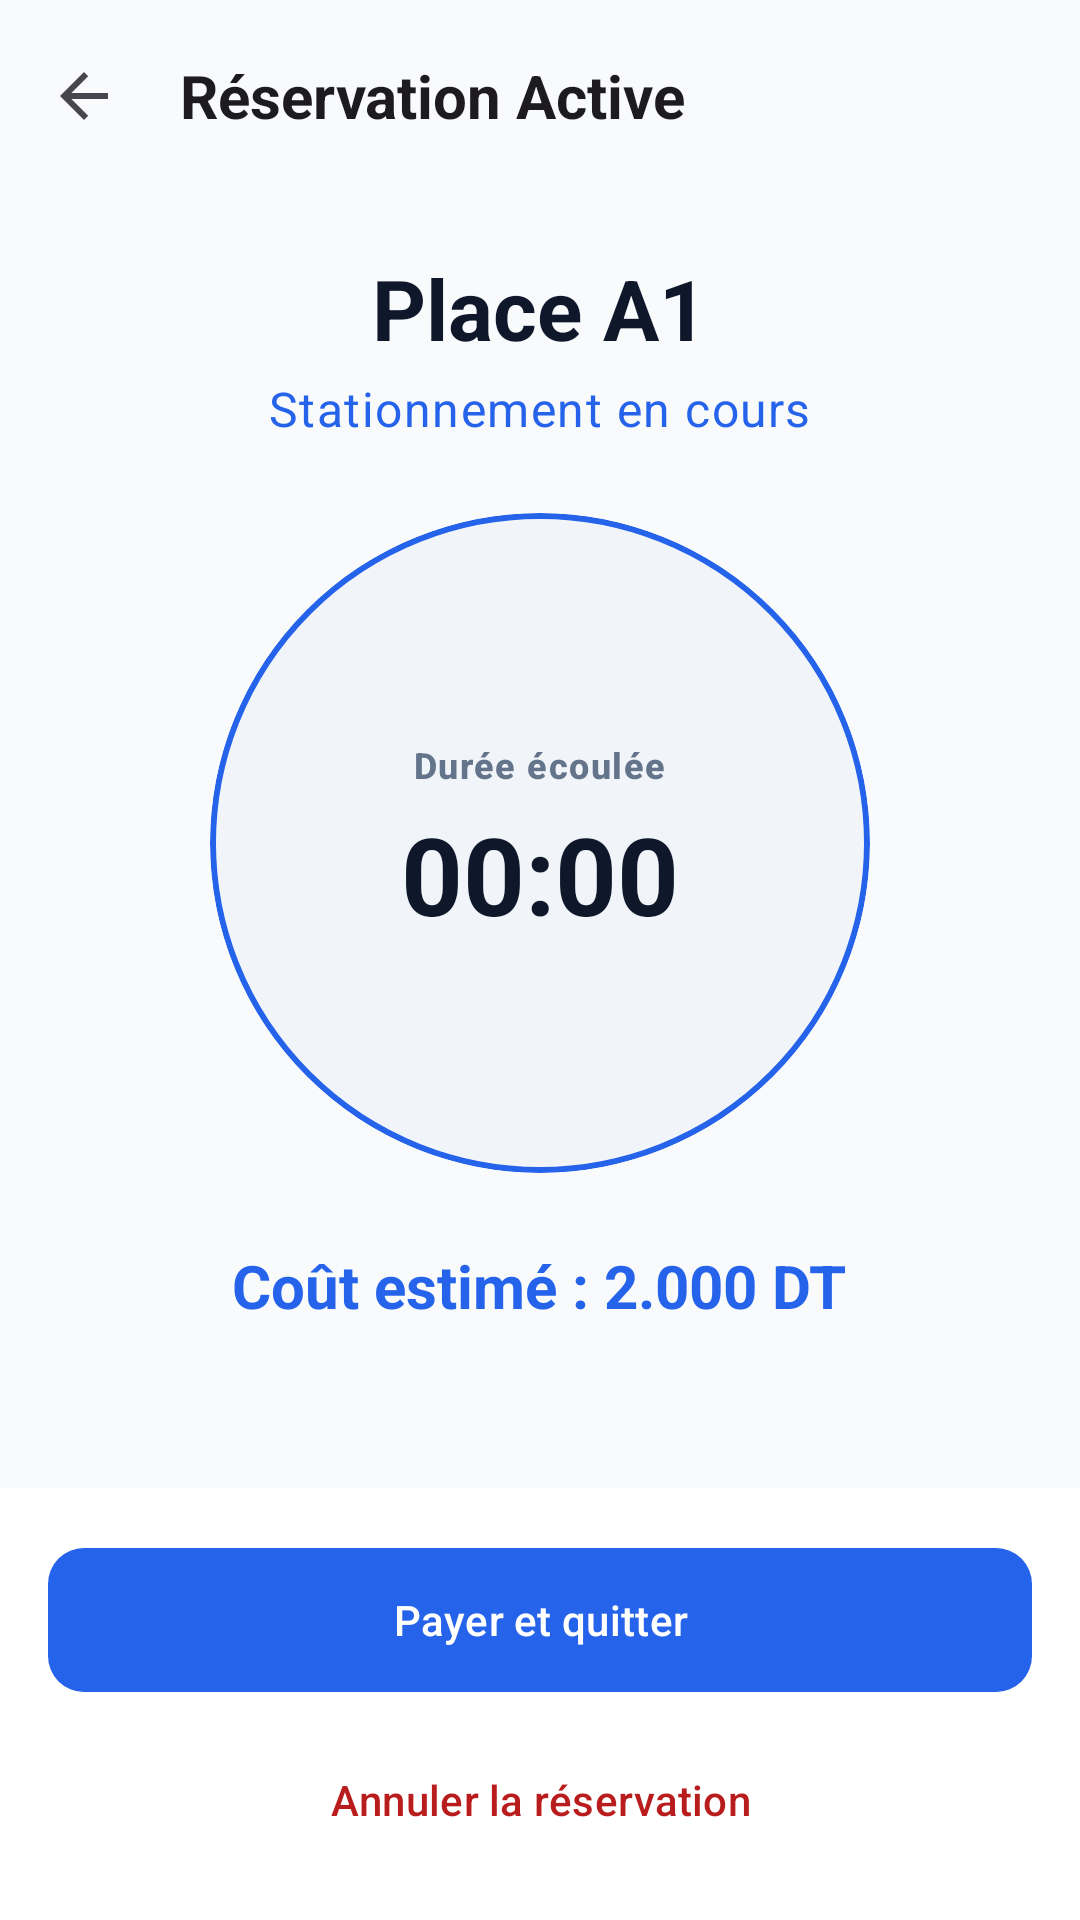

Here is an Android app screen rendered from its layout file. Give the layout XML and the strings, colors and styles it references.
<!-- AndroidManifest.xml: application theme Theme.EasyPark -->
<!-- res/layout/activity_client_reservation.xml -->
<?xml version="1.0" encoding="utf-8"?>
<RelativeLayout xmlns:android="http://schemas.android.com/apk/res/android"
    xmlns:app="http://schemas.android.com/apk/res-auto"
    android:layout_width="match_parent"
    android:layout_height="match_parent"
    android:background="?android:attr/colorBackground">

    <com.google.android.material.appbar.MaterialToolbar
        android:id="@+id/toolbar"
        style="@style/Widget.EasyPark.Toolbar"
        android:layout_width="match_parent"
        android:layout_height="?attr/actionBarSize"
        app:title="Réservation Active"
        app:navigationIcon="?attr/homeAsUpIndicator" />

    <androidx.core.widget.NestedScrollView
        android:layout_width="match_parent"
        android:layout_height="match_parent"
        android:layout_below="@id/toolbar"
        android:layout_above="@id/bottomBar"
        android:fillViewport="true">

        <LinearLayout
            android:layout_width="match_parent"
            android:layout_height="wrap_content"
            android:orientation="vertical"
            android:padding="20dp"
            android:gravity="center_horizontal">

            
            <include
                android:id="@+id/emptyState"
                layout="@layout/empty_state"
                android:visibility="gone" />

            <TextView
                android:id="@+id/tvNoReservation"
                android:layout_width="wrap_content"
                android:layout_height="wrap_content"
                android:text="Aucune réservation active pour le moment."
                android:textAppearance="@style/TextAppearance.EasyPark.Body"
                android:textColor="?attr/colorOnSurfaceVariant"
                android:visibility="gone"
                android:layout_marginTop="40dp" />

            
            <LinearLayout
                android:id="@+id/cardActive"
                android:layout_width="match_parent"
                android:layout_height="wrap_content"
                android:orientation="vertical"
                android:gravity="center_horizontal">

                <TextView
                    android:id="@+id/tvSpotTitle"
                    android:layout_width="wrap_content"
                    android:layout_height="wrap_content"
                    android:text="Place A1"
                    android:textAppearance="@style/TextAppearance.EasyPark.Display"
                    android:textColor="?attr/colorOnSurface"
                    android:layout_marginBottom="4dp" />

                <TextView
                    android:id="@+id/tvStatusMessage"
                    android:layout_width="wrap_content"
                    android:layout_height="wrap_content"
                    android:text="Stationnement en cours"
                    android:textAppearance="@style/TextAppearance.EasyPark.Body"
                    android:textColor="?attr/colorPrimary"
                    android:layout_marginBottom="24dp" />

                
                <com.google.android.material.card.MaterialCardView
                    style="@style/Widget.EasyPark.Card"
                    android:layout_width="220dp"
                    android:layout_height="220dp"
                    app:cardCornerRadius="110dp"
                    app:cardBackgroundColor="?attr/colorSurfaceVariant"
                    app:strokeWidth="2dp"
                    app:strokeColor="?attr/colorPrimary"
                    android:layout_marginBottom="24dp">

                    <LinearLayout
                        android:layout_width="match_parent"
                        android:layout_height="match_parent"
                        android:orientation="vertical"
                        android:gravity="center">

                        <TextView
                            android:id="@+id/tvTimerLabel"
                            android:layout_width="wrap_content"
                            android:layout_height="wrap_content"
                            android:text="Durée écoulée"
                            android:textAppearance="@style/TextAppearance.EasyPark.Label"
                            android:textColor="?attr/colorOnSurfaceVariant" />

                        <TextView
                            android:id="@+id/tvTimerValue"
                            android:layout_width="wrap_content"
                            android:layout_height="wrap_content"
                            android:text="00:00"
                            android:textAppearance="@style/TextAppearance.EasyPark.Display"
                            android:textSize="36sp"
                            android:textColor="?attr/colorOnSurface"
                            android:layout_marginTop="4dp" />
                    </LinearLayout>
                </com.google.android.material.card.MaterialCardView>

                <TextView
                    android:id="@+id/tvEstimatedCost"
                    android:layout_width="wrap_content"
                    android:layout_height="wrap_content"
                    android:text="Coût estimé : 2.000 DT"
                    android:textAppearance="@style/TextAppearance.EasyPark.Title"
                    android:textColor="?attr/colorPrimary"
                    android:layout_marginBottom="12dp" />

                <TextView
                    android:id="@+id/tvMinDurationWarning"
                    android:layout_width="match_parent"
                    android:layout_height="wrap_content"
                    android:text="Durée minimale de 3 min"
                    android:textAlignment="center"
                    android:textAppearance="@style/TextAppearance.EasyPark.Label"
                    android:textColor="?attr/colorError"
                    android:visibility="gone"
                    android:layout_marginBottom="12dp" />

            </LinearLayout>

        </LinearLayout>
    </androidx.core.widget.NestedScrollView>

    
    <LinearLayout
        android:id="@+id/bottomBar"
        android:layout_width="match_parent"
        android:layout_height="wrap_content"
        android:layout_alignParentBottom="true"
        android:orientation="vertical"
        android:padding="16dp"
        android:background="?attr/colorSurface">

        <ProgressBar
            android:id="@+id/progressBar"
            android:layout_width="wrap_content"
            android:layout_height="wrap_content"
            android:layout_gravity="center"
            android:visibility="gone"
            android:layout_marginBottom="12dp" />

        <com.google.android.material.button.MaterialButton
            android:id="@+id/btnPayAndExit"
            style="@style/Widget.EasyPark.Button"
            android:layout_width="match_parent"
            android:layout_height="56dp"
            android:text="Payer et quitter"
            android:layout_marginBottom="8dp" />

        <com.google.android.material.button.MaterialButton
            android:id="@+id/btnCancelReservation"
            style="@style/Widget.EasyPark.Button.Text"
            android:layout_width="match_parent"
            android:layout_height="wrap_content"
            android:textColor="?attr/colorError"
            android:text="Annuler la réservation" />

    </LinearLayout>
</RelativeLayout>
<!-- res/layout/empty_state.xml (included above) -->
<?xml version="1.0" encoding="utf-8"?>
<LinearLayout xmlns:android="http://schemas.android.com/apk/res/android"
    xmlns:app="http://schemas.android.com/apk/res-auto"
    android:layout_width="match_parent"
    android:layout_height="match_parent"
    android:gravity="center"
    android:orientation="vertical"
    android:padding="24dp">

    <ImageView
        android:id="@+id/empty_icon"
        android:layout_width="72dp"
        android:layout_height="72dp"
        android:layout_marginBottom="16dp"
        android:alpha="0.5"
        app:tint="?attr/colorOnSurfaceVariant"
        android:importantForAccessibility="no"
        android:src="@drawable/ic_local_parking" />

    <TextView
        android:id="@+id/empty_title"
        android:layout_width="wrap_content"
        android:layout_height="wrap_content"
        android:layout_marginBottom="8dp"
        android:text="@string/empty_title_default"
        android:textAppearance="@style/TextAppearance.EasyPark.Title"
        android:textColor="?attr/colorOnSurface"
        android:textAlignment="center" />

    <TextView
        android:id="@+id/empty_message"
        android:layout_width="wrap_content"
        android:layout_height="wrap_content"
        android:layout_marginBottom="24dp"
        android:text="@string/empty_message_default"
        android:textAppearance="@style/TextAppearance.EasyPark.Body"
        android:textColor="?attr/colorOnSurfaceVariant"
        android:textAlignment="center" />

    <Button
        android:id="@+id/empty_button"
        style="@style/Widget.EasyPark.Button.Tonal"
        android:layout_width="wrap_content"
        android:layout_height="wrap_content"
        android:text="@string/empty_button_default"
        android:visibility="gone" />

</LinearLayout>
<!-- resources referenced by this layout -->
<resources>
  <string name="empty_button_default">Rafraîchir</string>
  <string name="empty_message_default">Il n\'y a rien à afficher pour le moment.</string>
  <string name="empty_title_default">Aucune donnée</string>
  <style name="TextAppearance.EasyPark.Body" parent="TextAppearance.Material3.BodyLarge">
          <item name="android:fontFamily">sans-serif</item>
          <item name="android:textSize">16sp</item>
          <item name="android:textStyle">normal</item>
      </style>
  <style name="TextAppearance.EasyPark.Display" parent="TextAppearance.Material3.DisplayMedium">
          <item name="android:fontFamily">sans-serif</item>
          <item name="android:textSize">28sp</item>
          <item name="android:textStyle">bold</item>
      </style>
  <style name="TextAppearance.EasyPark.Label" parent="TextAppearance.Material3.LabelMedium">
          <item name="android:fontFamily">sans-serif-medium</item>
          <item name="android:textSize">12sp</item>
          <item name="android:textStyle">bold</item>
      </style>
  <style name="TextAppearance.EasyPark.Title" parent="TextAppearance.Material3.TitleLarge">
          <item name="android:fontFamily">sans-serif-medium</item>
          <item name="android:textSize">20sp</item>
          <item name="android:textStyle">bold</item>
      </style>
  <style name="Widget.EasyPark.Button" parent="Widget.Material3.Button">
          <item name="cornerRadius">@dimen/radius_button</item>
          <item name="android:fontFamily">sans-serif-medium</item>
      </style>
  <style name="Widget.EasyPark.Button.Text" parent="Widget.Material3.Button.TextButton">
          <item name="cornerRadius">@dimen/radius_button</item>
          <item name="android:fontFamily">sans-serif-medium</item>
      </style>
  <style name="Widget.EasyPark.Button.Tonal" parent="Widget.Material3.Button.TonalButton">
          <item name="cornerRadius">@dimen/radius_button</item>
          <item name="android:fontFamily">sans-serif-medium</item>
      </style>
  <style name="Widget.EasyPark.Card" parent="Widget.Material3.CardView.Outlined">
          <item name="cardCornerRadius">@dimen/radius_card</item>
          <item name="cardElevation">0dp</item>
          <item name="strokeWidth">@dimen/stroke_width</item>
          <item name="strokeColor">?attr/colorOutline</item>
      </style>
  <style name="Widget.EasyPark.Toolbar" parent="Widget.Material3.Toolbar">
          <item name="titleTextAppearance">@style/TextAppearance.EasyPark.Title</item>
          <item name="android:background">?android:attr/colorBackground</item>
      </style>
  <style name="Theme.EasyPark" parent="Base.Theme.EasyPark" />
  <dimen name="radius_button">12dp</dimen>
  <dimen name="radius_card">16dp</dimen>
  <dimen name="stroke_width">1dp</dimen>
  <color name="md_theme_light_primary">#2563EB</color>
  <color name="md_theme_light_onPrimary">#FFFFFF</color>
  <color name="md_theme_light_primaryContainer">#DBEAFE</color>
  <color name="md_theme_light_onPrimaryContainer">#1E3A8A</color>
  <color name="md_theme_light_secondary">#64748B</color>
  <color name="md_theme_light_onSecondary">#FFFFFF</color>
  <color name="md_theme_light_error">#B91C1C</color>
  <color name="md_theme_light_onError">#FFFFFF</color>
  <color name="md_theme_light_errorContainer">#FEE2E2</color>
  <color name="md_theme_light_onErrorContainer">#7F1D1D</color>
  <color name="md_theme_light_background">#F8FAFC</color>
  <color name="md_theme_light_onBackground">#0F172A</color>
  <color name="md_theme_light_surface">#FFFFFF</color>
  <color name="md_theme_light_onSurface">#0F172A</color>
  <color name="md_theme_light_surfaceVariant">#F1F5F9</color>
  <color name="md_theme_light_onSurfaceVariant">#64748B</color>
  <color name="md_theme_light_outline">#CBD5E1</color>
</resources>
